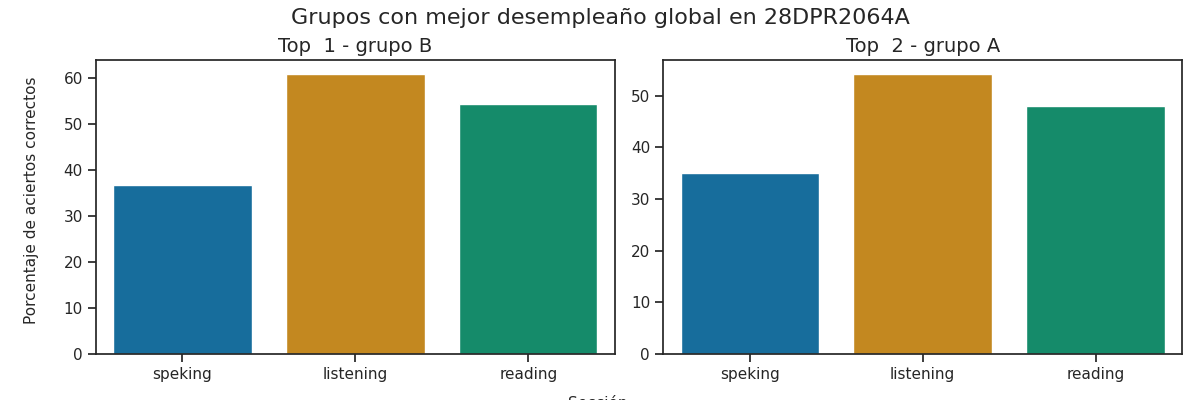

The file beside this chart, header and first rows:
Top, Grupo, Porcentaje de aciertos correctos, Porcentaje de aciertos correctos para la…, Porcentaje de aciertos correctos para la…, Porcentaje de aciertos correctos para la…, Porcentaje de aciertos correctos para la…, Porcentaje de aciertos correctos para la…, Calificación promedio en los exámenes pa…, Calificación promedio en los exámenes pa…, Calificación promedio en los exámenes pa…, Calificación promedio en los exámenes pa…, Calificación promedio en los exámenes pa…, Promedio de aciertos en los exámenes par…, Promedio de aciertos en los exámenes par…, Promedio de aciertos en los exámenes par…, Promedio de aciertos en los exámenes par…, Promedio de aciertos en los exámenes par…
1, B, 50.74, 60.97, 54.4, 36.64, 37.07, 36.85, A1 +, A1, A1, A1, A1, 15, 22, 3, 3, 3
2, A, 45.69, 54.18, 47.95, 35.23, 34.66, 34.94, A1 +, A1, A1, A1, A1, 14, 19, 3, 3, 3
